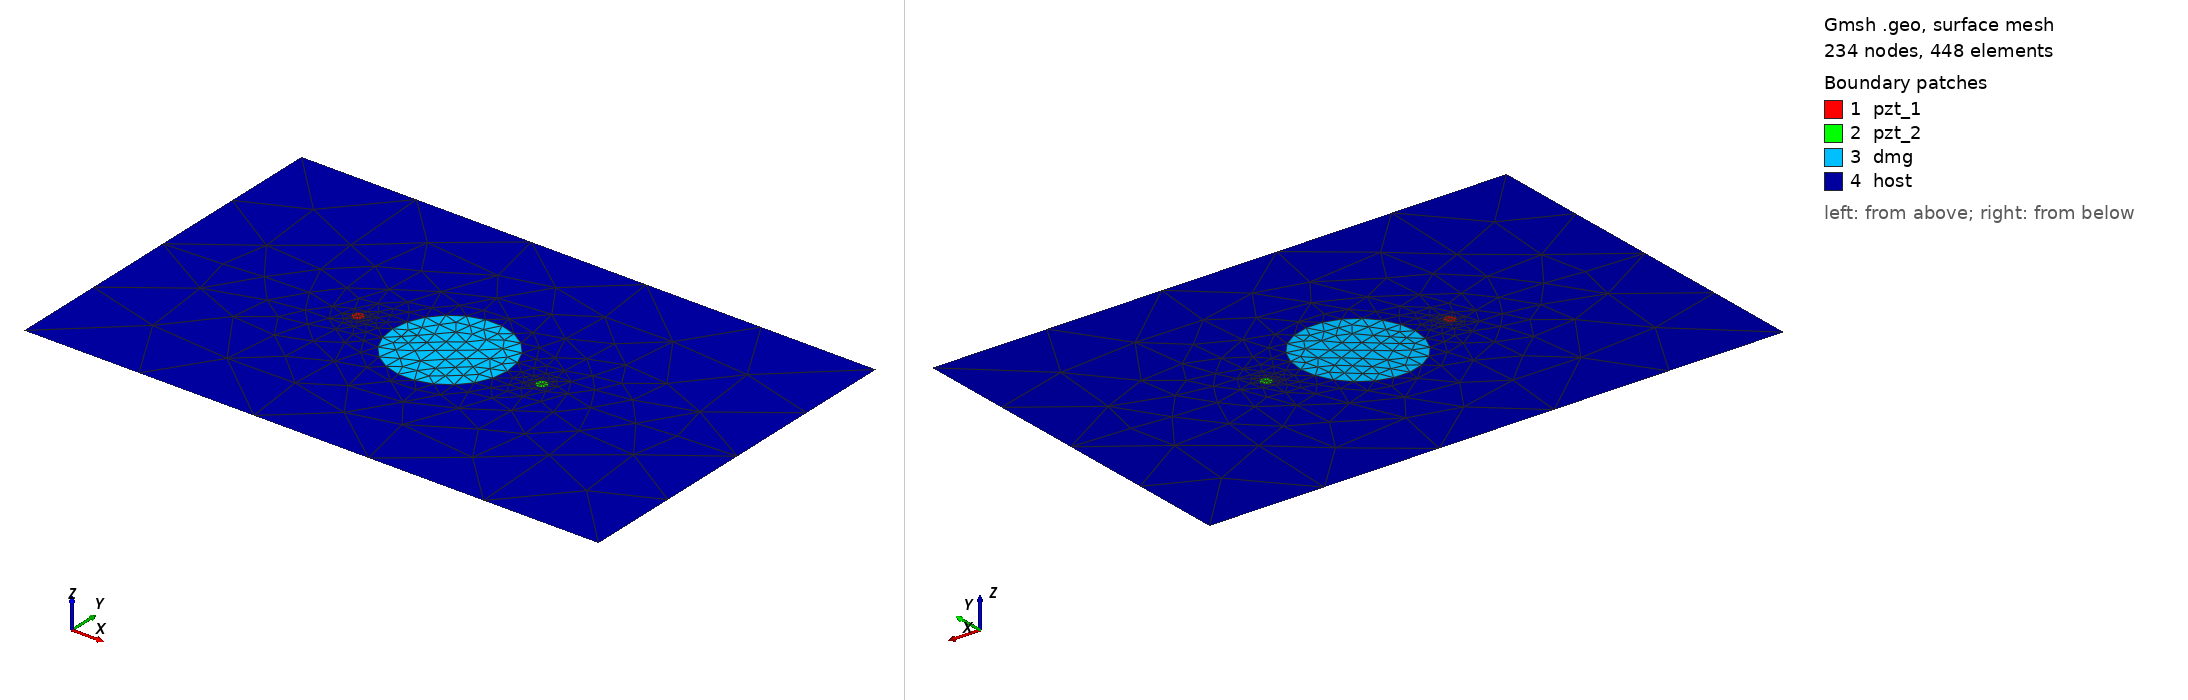

Gmsh geometry script, surface-meshed: 234 nodes, 448 surface elements. Boundary patches (legend numbers): 1 pzt_1, 2 pzt_2, 3 dmg, 4 host. Left view from above one corner, right view from below the opposite corner. Legend entries are the model's physical surfaces. The drawing asked Gmsh for element sizes between 1% and 20% of the model's largest extent; the script's own settings can give other sizes.

=== circle_2_pzt_15kHz_1_50mm.geo (drawn) ===
SetFactory("OpenCASCADE");
L = 0.500000; W = 0.314000;
xpzt_1 = -0.0800; ypzt_1 = 0.000000;
xpzt_2 = 0.0800; ypzt_2 = 0.000000;
xdmg_0 = 0e-3; ydmg_0 = 0e-3;
r_pzt = 5e-3;
r_dmg = 50e-3;
//+
Point(1) = {-L/2, -W/2, 0, 1.0};
//+
Point(2) = {L/2, -W/2, 0, 1.0};
//+
Point(3) = {L/2, W/2, 0, 1.0};
//+
Point(4) = {-L/2, W/2, 0, 1.0};
//+
Line(1) = {1, 2};
//+
Line(2) = {2, 3};
//+
Line(3) = {3, 4};
//+
Line(4) = {4, 1};
//+
Circle(5) = {xpzt_1, ypzt_1, 0, r_pzt, 0, 2*Pi};
//+
Circle(6) = {xpzt_2, ypzt_2, 0, r_pzt, 0, 2*Pi};
//+
Circle(7) = {xdmg_0, ydmg_0, 0, r_dmg, 0, 2*Pi};
//+
Curve Loop(1) = {4, 1, 2, 3};
//+
Curve Loop(2) = {5};
//+
Curve Loop(3) = {6};
//+
Curve Loop(4) = {7};
//+
Curve Loop(5) = {5};
//+
Curve Loop(6) = {6};
//+
Curve Loop(7) = {7};
//+
Plane Surface(1) = {5};
//+
Plane Surface(2) = {6};
//+
Plane Surface(3) = {7};
//+
Plane Surface(4) = {1,2,3,4};
//+
Point(8) = {xpzt_1, ypzt_1, 0, 1.0};
//+
Point{8} In Surface {1};// mesh node at centre of pzt_1
//+
Point(9) = {xpzt_2, ypzt_2, 0, 1.0};
//+
Point{9} In Surface {2};// mesh node at centre of pzt_2
//+
Physical Surface("pzt_1") = {1};
//+
Physical Surface("pzt_2") = {2};
//+
Physical Surface("dmg") = {3};
//+
Physical Surface("host") = {4};
//+
Transfinite Curve {5, 6} = 9 Using Progression 1;
//+
Transfinite Curve {7} = 23 Using Progression 1;
